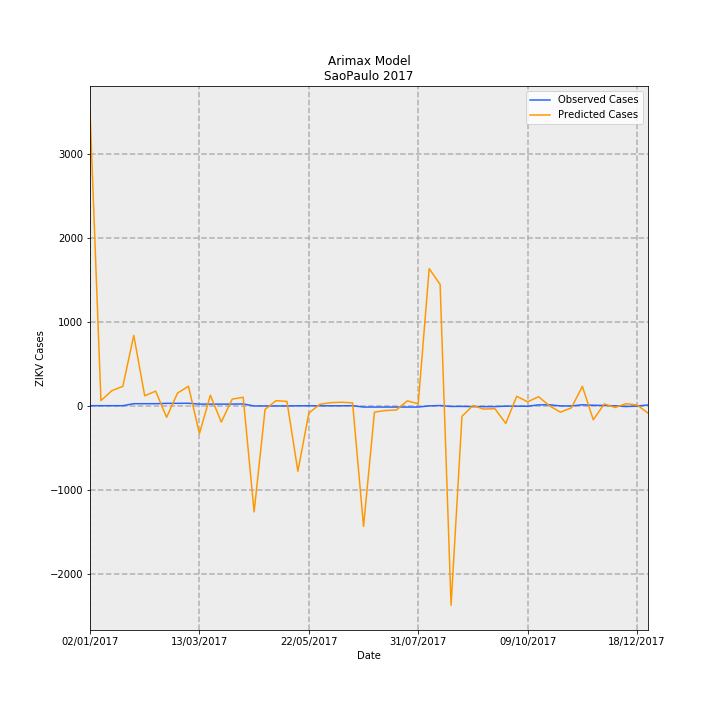

The table this chart was drawn from, first rows:
Date, predictions_incidence, observed_incidence, Predicted Cases, Observed Cases, error
02/01/2017, 7.798, 0.01331, 3516, 6.0, -3510
09/01/2017, 0.1482, 0.01331, 66.85, 6.0, -60.85
16/01/2017, 0.4115, 0.01331, 185.6, 6.0, -179.6
23/01/2017, 0.5241, 0.01331, 236.3, 6.0, -230.3
30/01/2017, 1.871, 0.06653, 843.9, 30.0, -813.9
06/02/2017, 0.2745, 0.06653, 123.8, 30.0, -93.78
13/02/2017, 0.3985, 0.06653, 179.7, 30.0, -149.7
20/02/2017, -0.2934, 0.0754, -132.3, 34.0, 166.3
27/02/2017, 0.3478, 0.0754, 156.8, 34.0, -122.8
06/03/2017, 0.5271, 0.07761, 237.7, 35, -202.7
13/03/2017, -0.723, 0.05544, -326.1, 25.0, 351.1
20/03/2017, 0.289, 0.05544, 130.3, 25.0, -105.3
27/03/2017, -0.4184, 0.05544, -188.7, 25.0, 213.7
03/04/2017, 0.1877, 0.05544, 84.63, 25.0, -59.63
10/04/2017, 0.2365, 0.05987, 106.6, 27.0, -79.64
17/04/2017, -2.793, 0.006653, -1260, 3.0, 1263
24/04/2017, -0.08495, 0.006653, -38.31, 3.0, 41.31
01/05/2017, 0.1457, 0.006653, 65.72, 3.0, -62.72
08/05/2017, 0.1273, 0.006653, 57.42, 3.0, -54.42
15/05/2017, -1.72, 0.01109, -775.4, 5.0, 780.4
22/05/2017, -0.1825, 0.01109, -82.32, 5.0, 87.32
29/05/2017, 0.04951, 0.01109, 22.33, 5.0, -17.33
05/06/2017, 0.09334, 0.01109, 42.09, 5.0, -37.09
12/06/2017, 0.1048, 0.01109, 47.25, 5.0, -42.25
19/06/2017, 0.0873, 0.01331, 39.37, 6.0, -33.37
26/06/2017, -3.176, -0.02218, -1432, -10.0, 1422
03/07/2017, -0.1562, -0.02218, -70.45, -10.0, 60.45
10/07/2017, -0.114, -0.02218, -51.41, -10.0, 41.41
17/07/2017, -0.1011, -0.02218, -45.6, -10.0, 35.6
24/07/2017, 0.1414, -0.02218, 63.74, -10.0, -73.74
31/07/2017, 0.06371, -0.02218, 28.73, -10.0, -38.73
07/08/2017, 3.635, 0.00887, 1639, 4.0, -1635
14/08/2017, 3.218, 0.01774, 1451, 8.0, -1443
21/08/2017, -5.261, -0.006653, -2372, -3.0, 2369
28/08/2017, -0.2655, -0.004435, -119.7, -2.0, 117.7
04/09/2017, 0.01694, -0.01109, 7.638, -5.0, -12.64
11/09/2017, -0.07652, -0.01109, -34.51, -5.0, 29.51
18/09/2017, -0.06403, -0.01109, -28.87, -5.0, 23.87
25/09/2017, -0.4543, 0.002218, -204.9, 1.0, 205.9
02/10/2017, 0.2625, 0.0, 118.4, 0.0, -118.4
09/10/2017, 0.1168, 0.0, 52.66, 0.0, -52.66
16/10/2017, 0.2514, 0.03548, 113.4, 16.0, -97.36
23/10/2017, 0.008494, 0.0377, 3.831, 17.0, 13.17
30/10/2017, -0.1576, 0.006653, -71.08, 3.0, 74.08
06/11/2017, -0.04239, 0.006653, -19.12, 3.0, 22.12
13/11/2017, 0.5254, 0.0377, 236.9, 17.0, -219.9
20/11/2017, -0.3595, 0.02439, -162.1, 11.0, 173.1
27/11/2017, 0.05964, 0.01996, 26.89, 9.0, -17.89
04/12/2017, -0.034, 0.00887, -15.33, 4.0, 19.33
11/12/2017, 0.06671, -0.00887, 30.08, -4.0, -34.08
18/12/2017, 0.03239, 0.002218, 14.61, 1.0, -13.61
25/12/2017, -0.1824, 0.03326, -82.27, 15.0, 97.27
